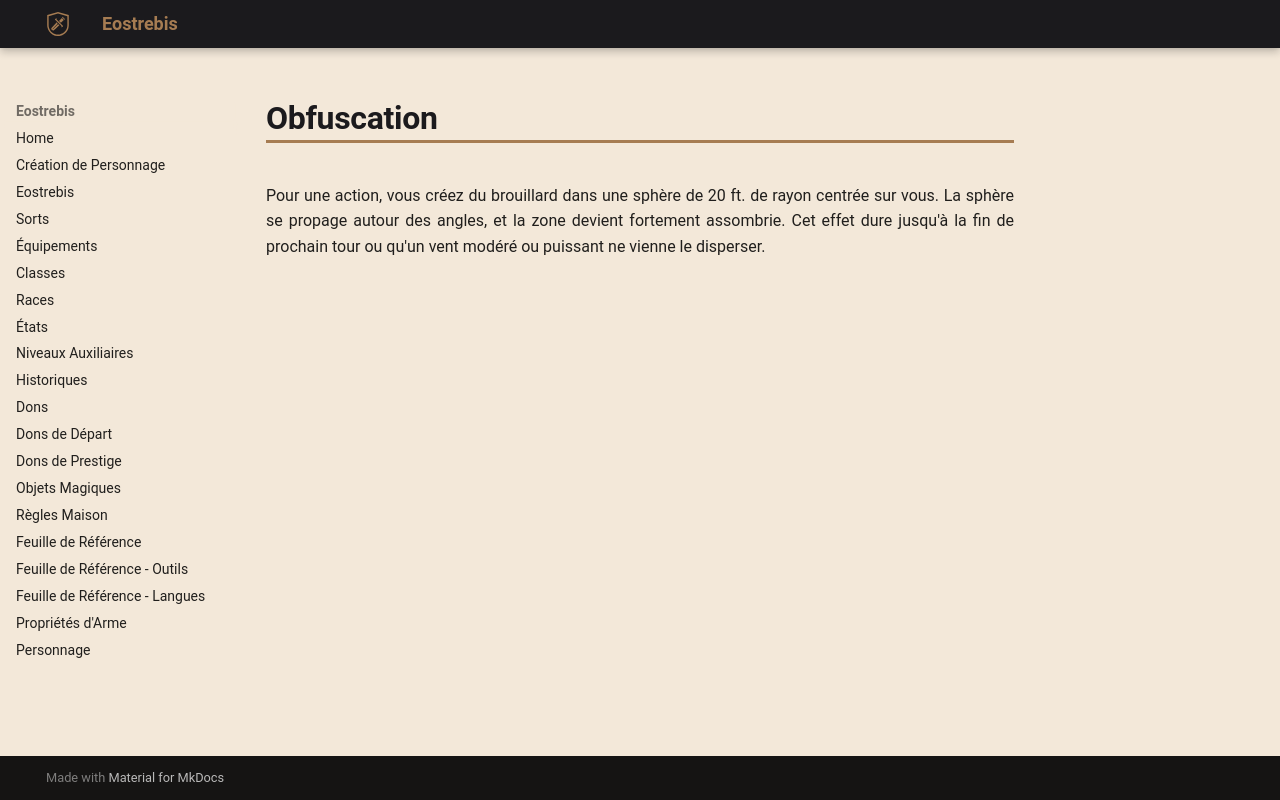

repository: Eostrebis/5e.VF · page: classes/Sorcière/Maléfices/Obfuscation/index.html · generator: mkdocs

---
writing_status: finished
---
Pour une action, vous créez du brouillard dans une sphère de 20 ft. de rayon centrée sur vous. La sphère se propage autour des angles, et la zone devient fortement assombrie. Cet effet dure jusqu'à la fin de prochain tour ou qu'un vent modéré ou puissant ne vienne le disperser.
